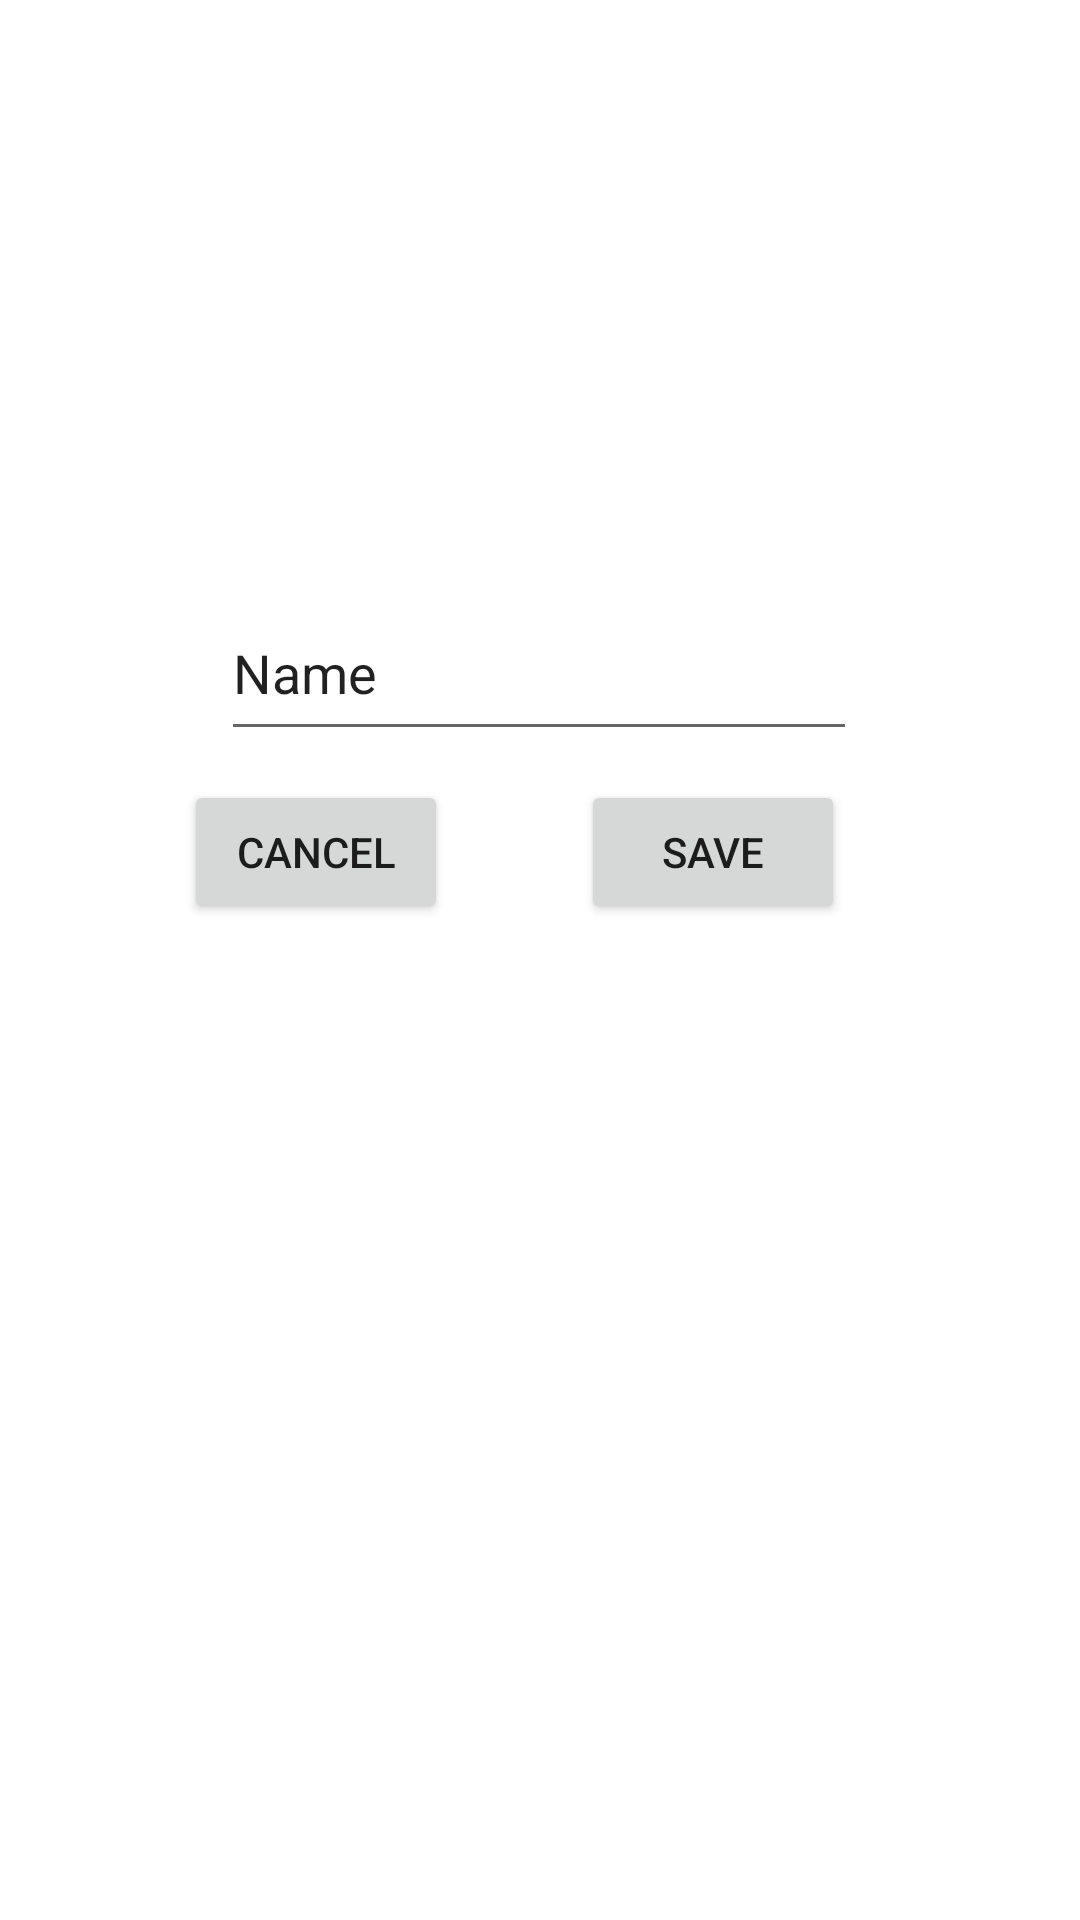

Write the Android layout XML for this screen, with the resource values it uses.
<!-- AndroidManifest.xml: application theme Theme.Exam090921 -->
<!-- res/layout/fragment_town.xml -->
<?xml version="1.0" encoding="utf-8"?>
<FrameLayout xmlns:android="http://schemas.android.com/apk/res/android"
    xmlns:app="http://schemas.android.com/apk/res-auto"
    xmlns:tools="http://schemas.android.com/tools"
    android:layout_width="match_parent"
    android:layout_height="match_parent"
    tools:context=".fragments.TownFragment">

    <androidx.constraintlayout.widget.ConstraintLayout
        android:layout_width="match_parent"
        android:layout_height="match_parent"
        app:layout_constraintEnd_toEndOf="parent"
        app:layout_constraintHorizontal_bias="0.5"
        app:layout_constraintStart_toStartOf="parent">

        <EditText
            android:id="@+id/editName"
            android:layout_width="212dp"
            android:layout_height="55dp"
            android:ems="10"
            android:inputType="textPersonName"
            android:text="Name"
            app:layout_constraintBottom_toBottomOf="parent"
            app:layout_constraintEnd_toEndOf="parent"
            app:layout_constraintHorizontal_bias="0.497"
            app:layout_constraintStart_toStartOf="parent"
            app:layout_constraintTop_toTopOf="parent"
            app:layout_constraintVertical_bias="0.334" />

        <Button
            android:id="@+id/buttonCancel"
            android:layout_width="wrap_content"
            android:layout_height="wrap_content"
            android:layout_marginEnd="72dp"
            android:layout_marginBottom="332dp"
            android:text="@string/cancel"
            app:layout_constraintBottom_toBottomOf="parent"
            app:layout_constraintEnd_toStartOf="@+id/buttonSave"
            app:layout_constraintHorizontal_bias="0.311"
            app:layout_constraintStart_toStartOf="@+id/editName"
            app:layout_constraintTop_toBottomOf="@+id/editName"
            app:layout_constraintVertical_bias="1.0" />

        <Button
            android:id="@+id/buttonSave"
            android:layout_width="wrap_content"
            android:layout_height="wrap_content"
            android:layout_marginEnd="4dp"
            android:layout_marginBottom="332dp"
            android:text="@string/save"
            app:layout_constraintBottom_toBottomOf="parent"
            app:layout_constraintEnd_toEndOf="@+id/editName"
            app:layout_constraintTop_toBottomOf="@+id/editName"
            app:layout_constraintVertical_bias="1.0" />
    </androidx.constraintlayout.widget.ConstraintLayout>
</FrameLayout>
<!-- resources referenced by this layout -->
<resources>
  <string name="cancel">Cancel</string>
  <string name="save">Save</string>
  <style name="Theme.Exam090921" parent="Theme.MaterialComponents.DayNight.DarkActionBar">
          
          <item name="colorPrimary">@color/purple_500</item>
          <item name="colorPrimaryVariant">@color/purple_700</item>
          <item name="colorOnPrimary">@color/white</item>
          
          <item name="colorSecondary">@color/teal_200</item>
          <item name="colorSecondaryVariant">@color/teal_700</item>
          <item name="colorOnSecondary">@color/black</item>
          
          <item name="android:statusBarColor" tools:targetApi="l">?attr/colorPrimaryVariant</item>
          
      </style>
  <!-- not gathered from this repository: default colours our renderer supplied (Android Studio template values) -->
  <color name="purple_500">#FF6200EE</color>
  <color name="purple_700">#FF3700B3</color>
  <color name="teal_200">#FF03DAC5</color>
  <color name="teal_700">#FF018786</color>
  <color name="black">#FF000000</color>
  <color name="white">#FFFFFFFF</color>
</resources>
